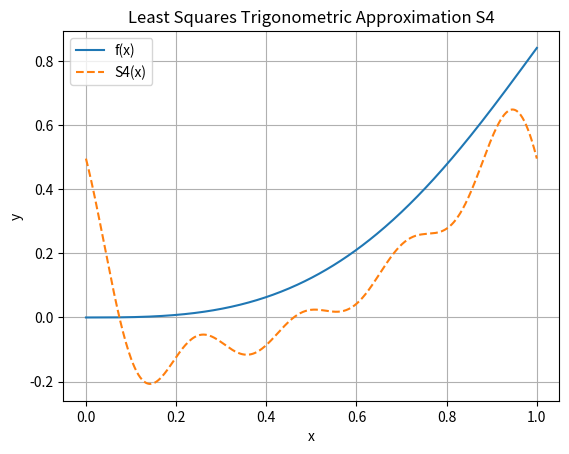

Reproduce this figure in Python.
import numpy as np
import matplotlib.pyplot as plt
from scipy.integrate import quad

# Step 1: define original function
def f(x):
    return x * np.sin(x**2)

# Step 2: parameters
m = 16
x_vals = np.linspace(0, 1, m)
f_vals = f(x_vals)

# Step 3: map x in [0,1] to z in [-pi, pi]
def x_to_z(x):
    return (2 * x - 1) * np.pi

def z_to_x(z):
    return (z / np.pi + 1) / 2

z_vals = x_to_z(x_vals)

# Step 4: compute coefficients
a0 = (1 / m) * np.sum(f_vals)

a = []
b = []
for k in range(1, 5):
    a_k = (2 / m) * np.sum(f_vals * np.cos(k * z_vals))
    b_k = (2 / m) * np.sum(f_vals * np.sin(k * z_vals))
    a.append(a_k)
    b.append(b_k)

# Step 5: build S_4(z)
def S4(x):
    z = x_to_z(x)
    s = a0 / 2
    for k in range(1, 5):
        s += a[k-1] * np.cos(k * z) + b[k-1] * np.sin(k * z)
    return s

# Step 6b: compute integral of S4
integral_S4, _ = quad(S4, 0, 1)

# Step 6c: compute integral of exact function
integral_true, _ = quad(f, 0, 1)

# Step 6d: compute error E(S4)
error = np.sum((f_vals - S4(x_vals))**2)

# Output results
print("a. Fourier Coefficients:")
print(f"a0 = {a0:.6f}")
for k in range(4):
    print(f"a{k+1} = {a[k]:.6f}, b{k+1} = {b[k]:.6f}")
print("\nb. Integral of S4(x) over [0,1]:", integral_S4)
print("c. Integral of f(x) = x sin(x^2) over [0,1]:", integral_true)
print("   Difference:", abs(integral_S4 - integral_true))
print("d. Discrete least squares error E(S4):", error)

# Optional: Plot
x_plot = np.linspace(0, 1, 500)
plt.plot(x_plot, f(x_plot), label="f(x)")
plt.plot(x_plot, S4(x_plot), label="S4(x)", linestyle='--')
plt.legend()
plt.title("Least Squares Trigonometric Approximation S4")
plt.xlabel("x")
plt.ylabel("y")
plt.grid(True)
plt.show()
